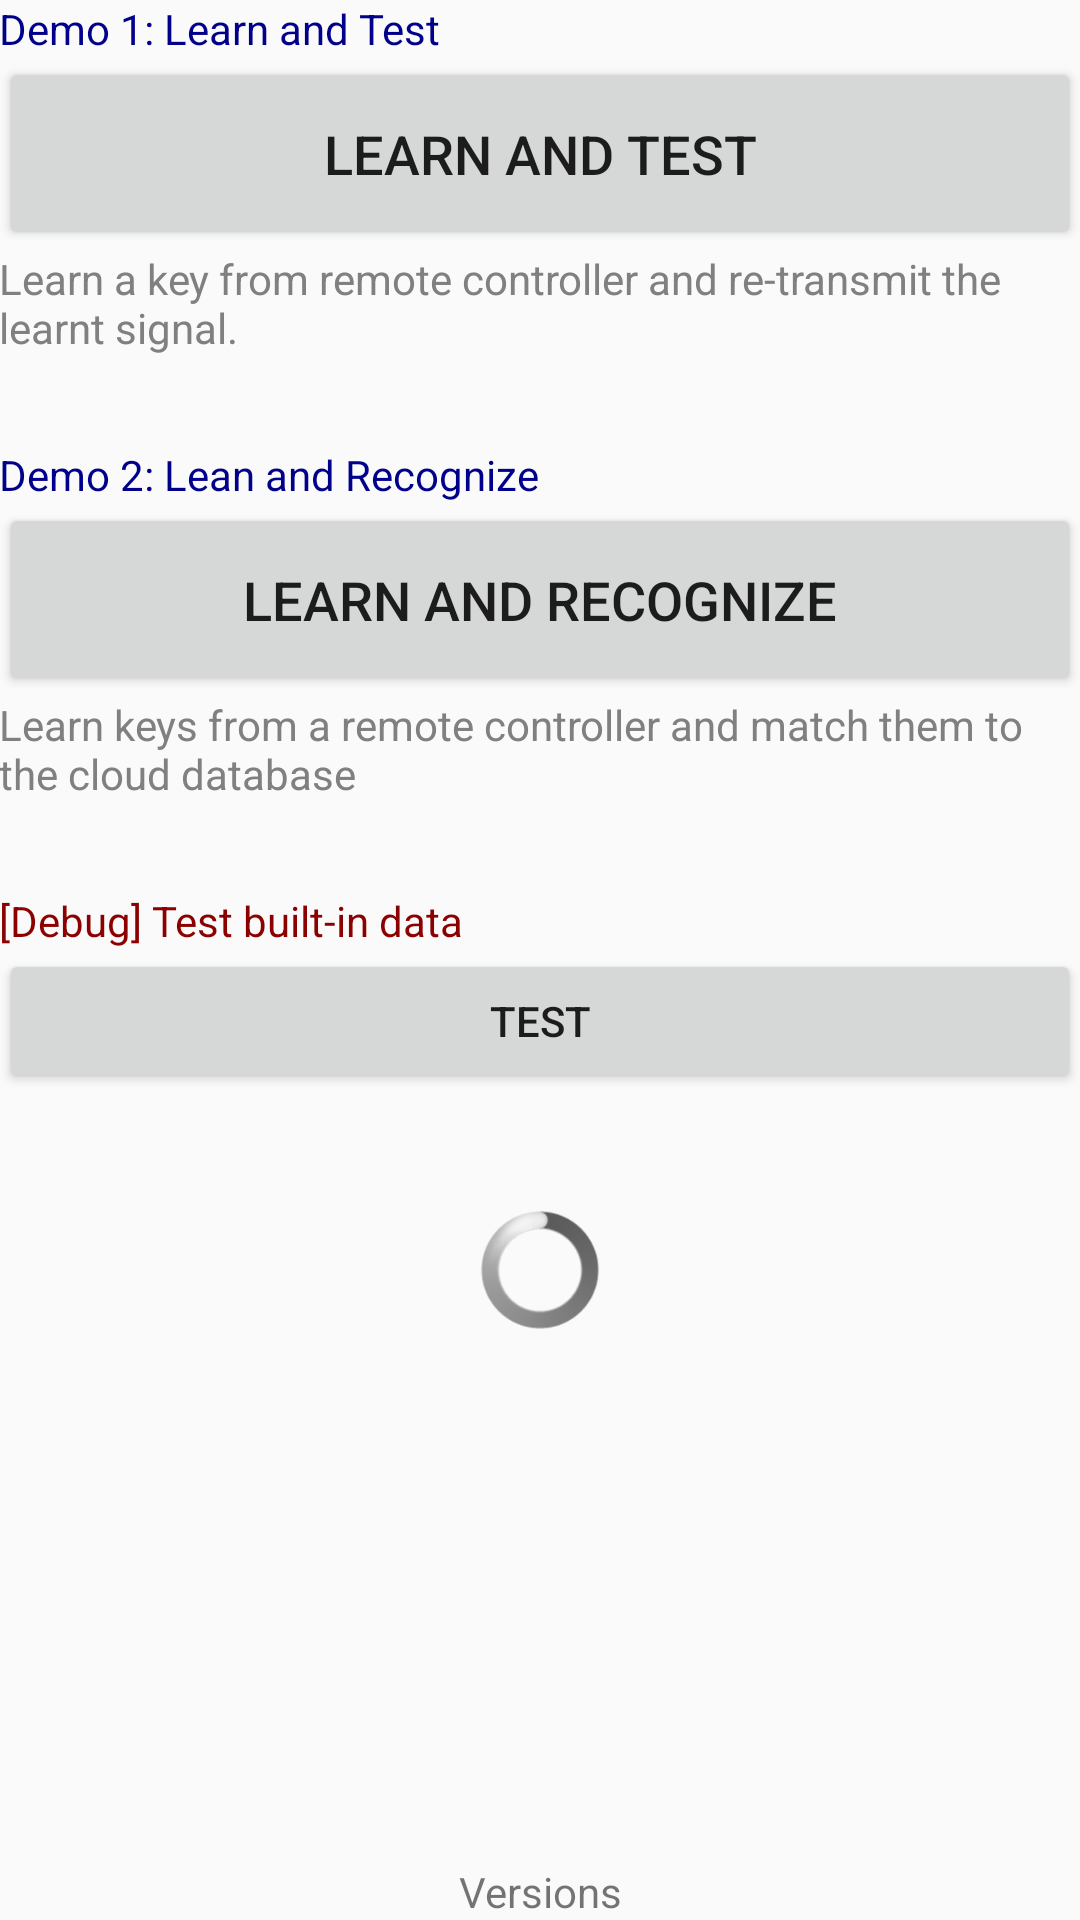

Android layout source for this screen:
<!-- AndroidManifest.xml: activity theme AppTheme.NoActionBar -->
<!-- res/layout/fragment_main.xml -->
<LinearLayout xmlns:android="http://schemas.android.com/apk/res/android"
    xmlns:tools="http://schemas.android.com/tools"
    android:layout_width="match_parent"
    android:layout_height="match_parent"
    android:paddingBottom="@dimen/activity_vertical_margin"
    android:paddingLeft="@dimen/activity_horizontal_margin"
    android:paddingRight="@dimen/activity_horizontal_margin"
    android:paddingTop="@dimen/activity_vertical_margin"
    android:orientation="vertical"
    tools:context=".MainActivityFragment"
    tools:showIn="@layout/activity_main">

    
    <TextView
        android:layout_width="match_parent"
        android:layout_height="wrap_content"
        android:textColor="@color/DarkBlue"
        android:text="@string/title_demo1"/>
    <Button
        android:id="@+id/learn_n_test_button"
        android:layout_width="match_parent"
        android:layout_height="wrap_content"
        android:padding="20dp"
        android:textSize="18sp"
        android:text="@string/button_learn_n_test" />
    <TextView
        android:layout_width="match_parent"
        android:layout_height="wrap_content"
        android:layout_marginBottom="30dp"
        android:textColor="@color/Gray"
        android:text="@string/intro_demo1"/>

    
    <TextView
        android:layout_width="match_parent"
        android:layout_height="wrap_content"
        android:textColor="@color/DarkBlue"
        android:text="@string/title_demo2"/>
    <Button
        android:id="@+id/learn_n_recognize_button"
        android:layout_width="match_parent"
        android:layout_height="wrap_content"
        android:padding="20dp"
        android:textSize="18sp"
        android:text="@string/button_learn_n_recognize"/>
    <TextView
        android:layout_width="match_parent"
        android:layout_height="wrap_content"
        android:layout_marginBottom="30dp"
        android:textColor="@color/Gray"
        android:text="@string/intro_demo2"/>

    
    <TextView
        android:id="@+id/test_button_desc"
        android:layout_width="match_parent"
        android:layout_height="wrap_content"
        android:textColor="@color/DarkRed"
        android:text="[Debug] Test built-in data"
        android:visibility="visible"/>
    <Button
        android:id="@+id/test_button"
        android:layout_width="match_parent"
        android:layout_height="wrap_content"
        android:layout_marginBottom="20dp"
        android:text="Test"
        android:visibility="visible"/>

    
    <TextView
        android:id="@+id/text_device_status"
        android:layout_width="wrap_content"
        android:layout_height="wrap_content"
        android:gravity="center_horizontal"
        android:layout_gravity="center"
        android:textColor="@color/Red"
        android:text=""/>
    <Button
        android:id="@+id/button_reload"
        android:layout_width="wrap_content"
        android:layout_height="wrap_content"
        android:layout_gravity="center_horizontal"
        android:text="@string/button_reload_formats"
        android:visibility="gone"/>


    <ProgressBar
        android:id="@+id/progress_bar"
        android:layout_gravity="center"
        style="@android:style/Widget.ProgressBar.Large"
        android:layout_width="40dp"
        android:layout_height="40dp" />


    
    <TextView
        android:id="@+id/version_text"
        android:layout_width="match_parent"
        android:layout_height="match_parent"
        android:gravity="bottom|center_horizontal"
        android:text="Versions" />

</LinearLayout>
<!-- res/layout/activity_main.xml (included above) -->
<?xml version="1.0" encoding="utf-8"?>
<android.support.design.widget.CoordinatorLayout xmlns:android="http://schemas.android.com/apk/res/android"
    xmlns:app="http://schemas.android.com/apk/res-auto"
    xmlns:tools="http://schemas.android.com/tools"
    android:layout_width="match_parent"
    android:layout_height="match_parent"
    android:fitsSystemWindows="true"
    tools:context="com.bomeans.irreader.MainActivity">

    <android.support.design.widget.AppBarLayout
        android:layout_width="match_parent"
        android:layout_height="wrap_content"
        android:theme="@style/AppTheme.AppBarOverlay">

        <android.support.v7.widget.Toolbar
            android:id="@+id/toolbar"
            android:layout_width="match_parent"
            android:layout_height="?attr/actionBarSize"
            android:background="?attr/colorPrimary"
            app:popupTheme="@style/AppTheme.PopupOverlay" />

    </android.support.design.widget.AppBarLayout>

    <include layout="@layout/content_main" />

    

</android.support.design.widget.CoordinatorLayout>
<!-- res/layout/content_main.xml (included above) -->
<fragment xmlns:android="http://schemas.android.com/apk/res/android"
    xmlns:app="http://schemas.android.com/apk/res-auto"
    xmlns:tools="http://schemas.android.com/tools"
    android:id="@+id/fragment"
    android:name="com.bomeans.irreader.MainActivityFragment"
    android:layout_width="match_parent"
    android:layout_height="match_parent"
    app:layout_behavior="@string/appbar_scrolling_view_behavior"
    tools:layout="@layout/fragment_main" />
<!-- resources referenced by this layout -->
<resources>
  <color name="DarkBlue">#00008B</color>
  <color name="DarkRed">#8B0000</color>
  <color name="Gray">#808080</color>
  <color name="Red">#FF0000</color>
  <string name="button_learn_n_recognize">Learn and Recognize</string>
  <string name="button_learn_n_test">Learn and Test</string>
  <string name="button_reload_formats">Reload Formats</string>
  <string name="intro_demo1">Learn a key from remote controller and re-transmit the learnt signal.</string>
  <string name="intro_demo2">Learn keys from a remote controller and match them to the cloud database</string>
  <string name="title_demo1">Demo 1: Learn and Test</string>
  <string name="title_demo2">Demo 2: Lean and Recognize</string>
  <style name="AppTheme.AppBarOverlay" parent="ThemeOverlay.AppCompat.Dark.ActionBar" />
  <style name="AppTheme.PopupOverlay" parent="ThemeOverlay.AppCompat.Light" />
  <style name="AppTheme.NoActionBar">
          <item name="windowActionBar">false</item>
          <item name="windowNoTitle">true</item>
      </style>
</resources>
